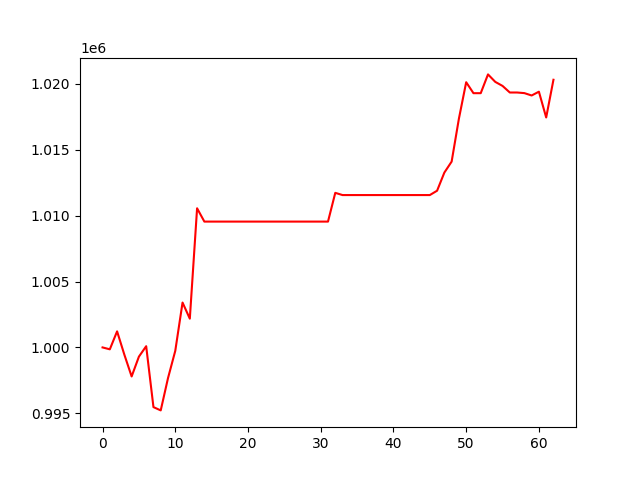

Data behind this chart, as committed beside it:
, 0
0, 1000000
1, 999856
2, 1001219
3, 999448
4, 997796
5, 999299
6, 1000093
7, 995469
8, 995219
9, 997668
10, 999741
11, 1003405
12, 1002182
13, 1010562
14, 1009552
15, 1009552
16, 1009552
17, 1009552
18, 1009552
19, 1009552
20, 1009552
21, 1009552
22, 1009552
23, 1009552
24, 1009552
25, 1009552
26, 1009552
27, 1009552
28, 1009552
29, 1009552
30, 1009552
31, 1009552
32, 1011734
33, 1011566
34, 1011566
35, 1011566
36, 1011566
37, 1011566
38, 1011566
39, 1011566
40, 1011566
41, 1011566
42, 1011566
43, 1011566
44, 1011566
45, 1011566
46, 1011896
47, 1013273
48, 1014106
49, 1017367
50, 1020133
51, 1019300
52, 1019300
53, 1020726
54, 1020158
55, 1019851
56, 1019352
57, 1019352
58, 1019306
59, 1019126
... 3 more rows
